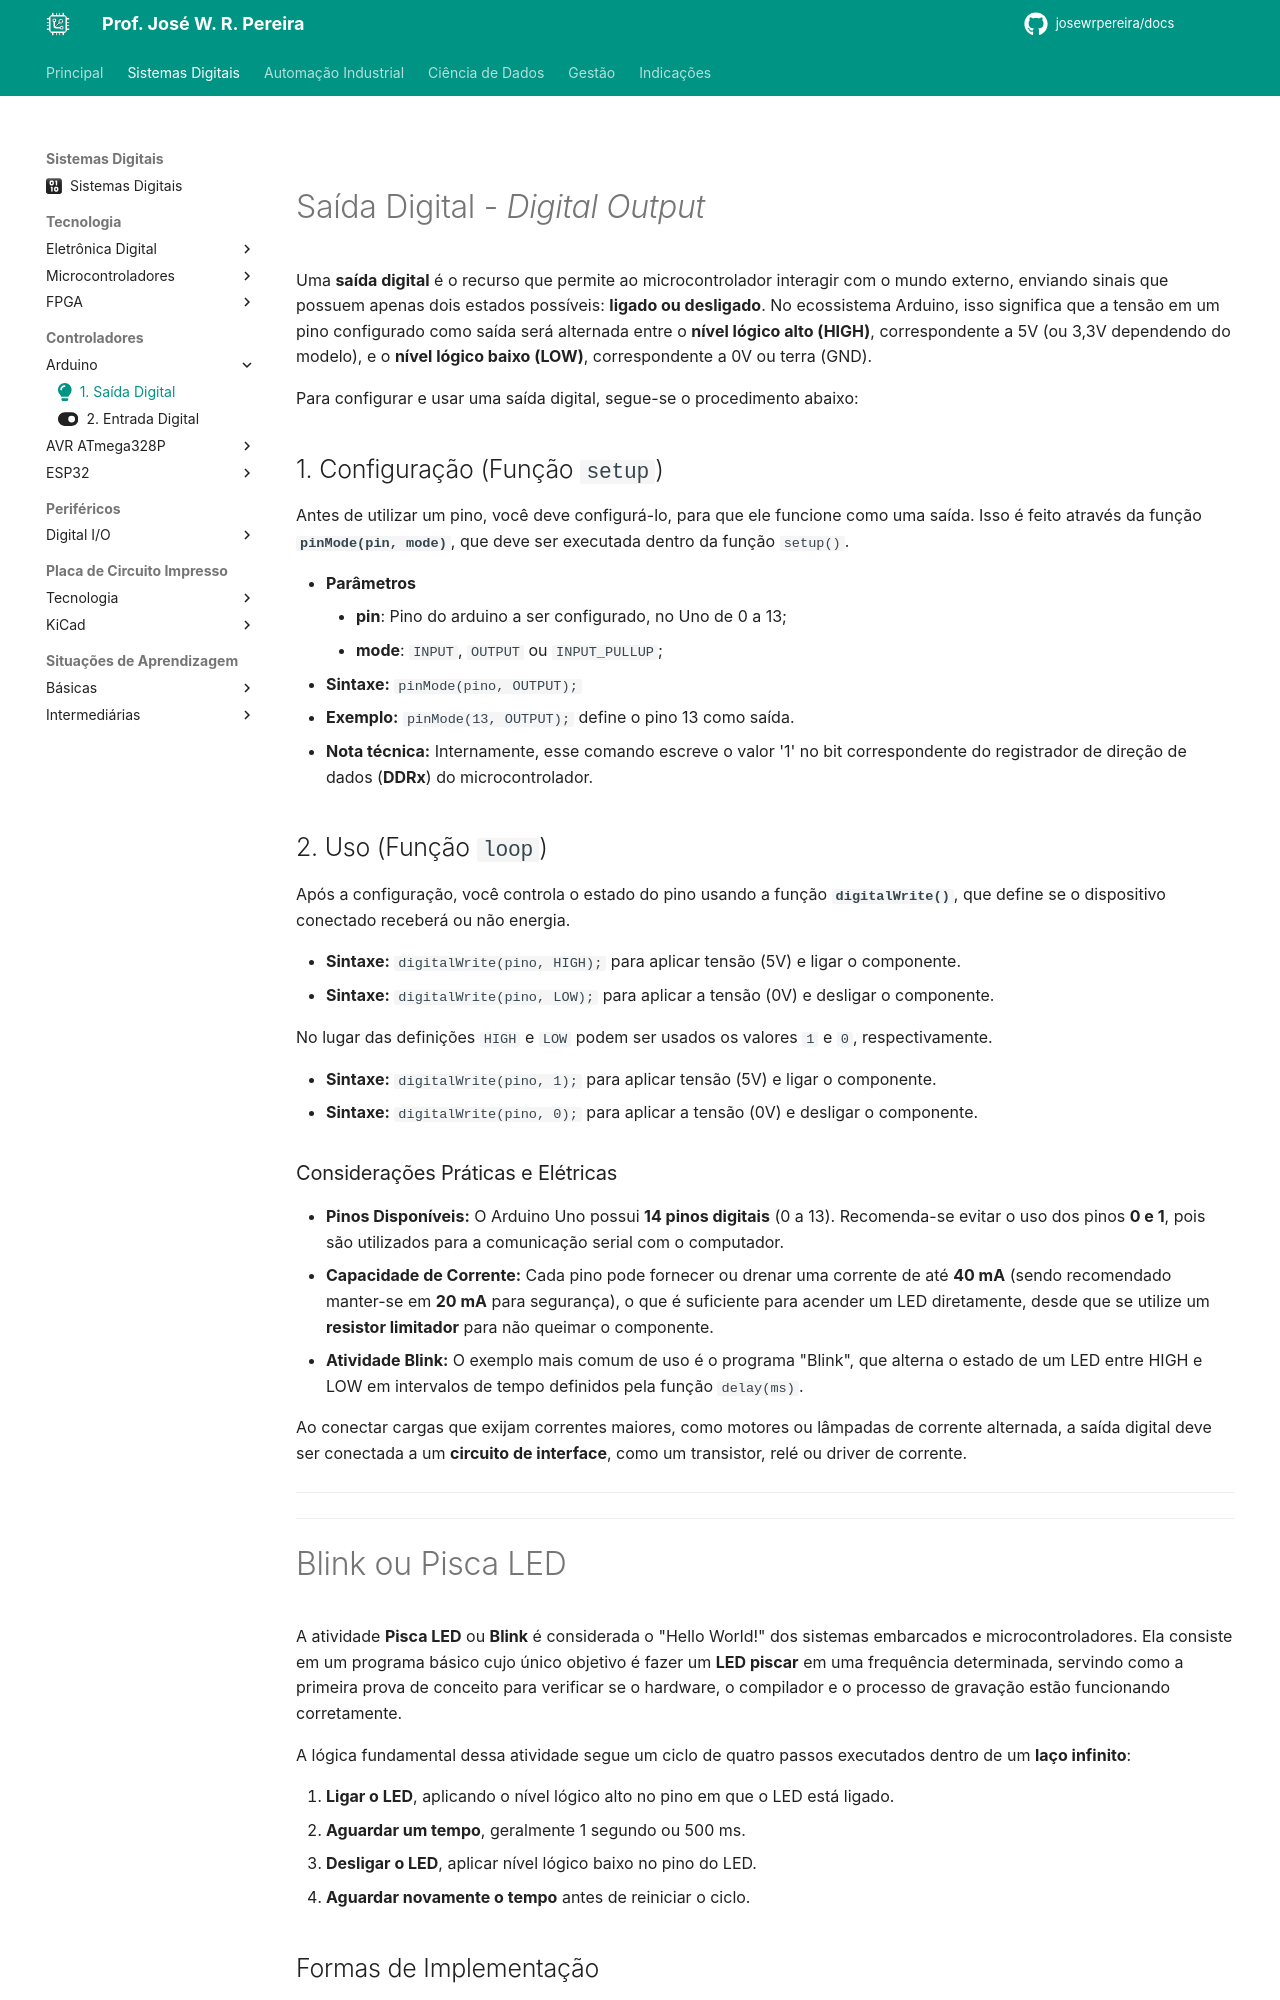

repository: JoseWRPereira/docs · page: digitais/Controladores/arduino/uno01-digital_output/index.html · generator: mkdocs

---
title: 1. Saída Digital
icon: fontawesome/solid/lightbulb
author: José W. R. Pereira
tags: 
    - Arduino UNO
---

#

# Saída Digital - *Digital Output*

Uma **saída digital** é o recurso que permite ao microcontrolador interagir com o mundo externo, enviando sinais que possuem apenas dois estados possíveis: **ligado ou desligado**. No ecossistema Arduino, isso significa que a tensão em um pino configurado como saída será alternada entre o **nível lógico alto (HIGH)**, correspondente a 5V (ou 3,3V dependendo do modelo), e o **nível lógico baixo (LOW)**, correspondente a 0V ou terra (GND).

Para configurar e usar uma saída digital, segue-se o procedimento abaixo:

## 1. Configuração (Função `setup`)
Antes de utilizar um pino, você deve configurá-lo, para que ele funcione como uma saída. Isso é feito através da função **`pinMode(pin, mode)`**, que deve ser executada dentro da função `setup()`.

*   **Parâmetros** 
    * **pin**: Pino do arduino a ser configurado, no Uno de 0 a 13;
    * **mode**: `INPUT`, `OUTPUT` ou `INPUT_PULLUP`;
*   **Sintaxe:** `pinMode(pino, OUTPUT);`
*   **Exemplo:** `pinMode(13, OUTPUT);` define o pino 13 como saída.
*   **Nota técnica:** Internamente, esse comando escreve o valor '1' no bit correspondente do registrador de direção de dados (**DDRx**) do microcontrolador.


## 2. Uso (Função `loop`)
Após a configuração, você controla o estado do pino usando a função **`digitalWrite()`**, que define se o dispositivo conectado receberá ou não energia.

*   **Sintaxe:** `digitalWrite(pino, HIGH);` para aplicar tensão (5V) e ligar o componente.
*   **Sintaxe:** `digitalWrite(pino, LOW);` para aplicar a tensão (0V) e desligar o componente.

No lugar das definições `HIGH` e `LOW` podem ser usados os valores `1` e `0`, respectivamente. 

*   **Sintaxe:** `digitalWrite(pino, 1);` para aplicar tensão (5V) e ligar o componente.
*   **Sintaxe:** `digitalWrite(pino, 0);` para aplicar a tensão (0V) e desligar o componente.


### Considerações Práticas e Elétricas

*   **Pinos Disponíveis:** O Arduino Uno possui **14 pinos digitais** (0 a 13). Recomenda-se evitar o uso dos pinos **0 e 1**, pois são utilizados para a comunicação serial com o computador.
*   **Capacidade de Corrente:** Cada pino pode fornecer ou drenar uma corrente de até **40 mA** (sendo recomendado manter-se em **20 mA** para segurança), o que é suficiente para acender um LED diretamente, desde que se utilize um **resistor limitador** para não queimar o componente.
*   **Atividade Blink:** O exemplo mais comum de uso é o programa "Blink", que alterna o estado de um LED entre HIGH e LOW em intervalos de tempo definidos pela função `delay(ms)`.

Ao conectar cargas que exijam correntes maiores, como motores ou lâmpadas de corrente alternada, a saída digital deve ser conectada a um **circuito de interface**, como um transistor, relé ou driver de corrente.

---

---
